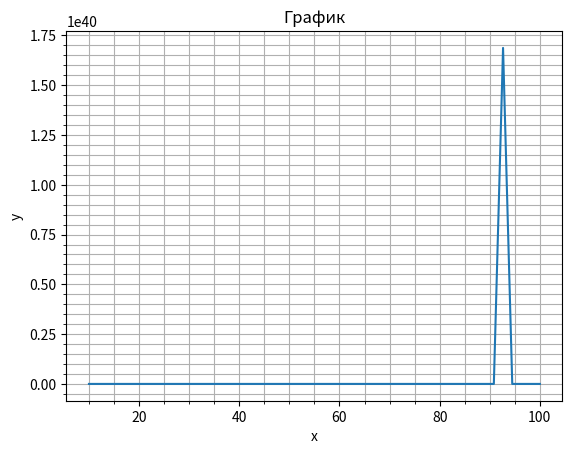

This chart was generated by the following Python code:
import matplotlib.pyplot as plt
import numpy as np
x=np.linspace(10,100)
y=np.exp((-x)*(np.sin(x)))
plt.title('График')
plt.grid(which='major',axis='both')
plt.grid(which='minor',axis='both')
plt.xlabel("x")
plt.ylabel("y")
plt.minorticks_on()
plt.plot(x,y)
